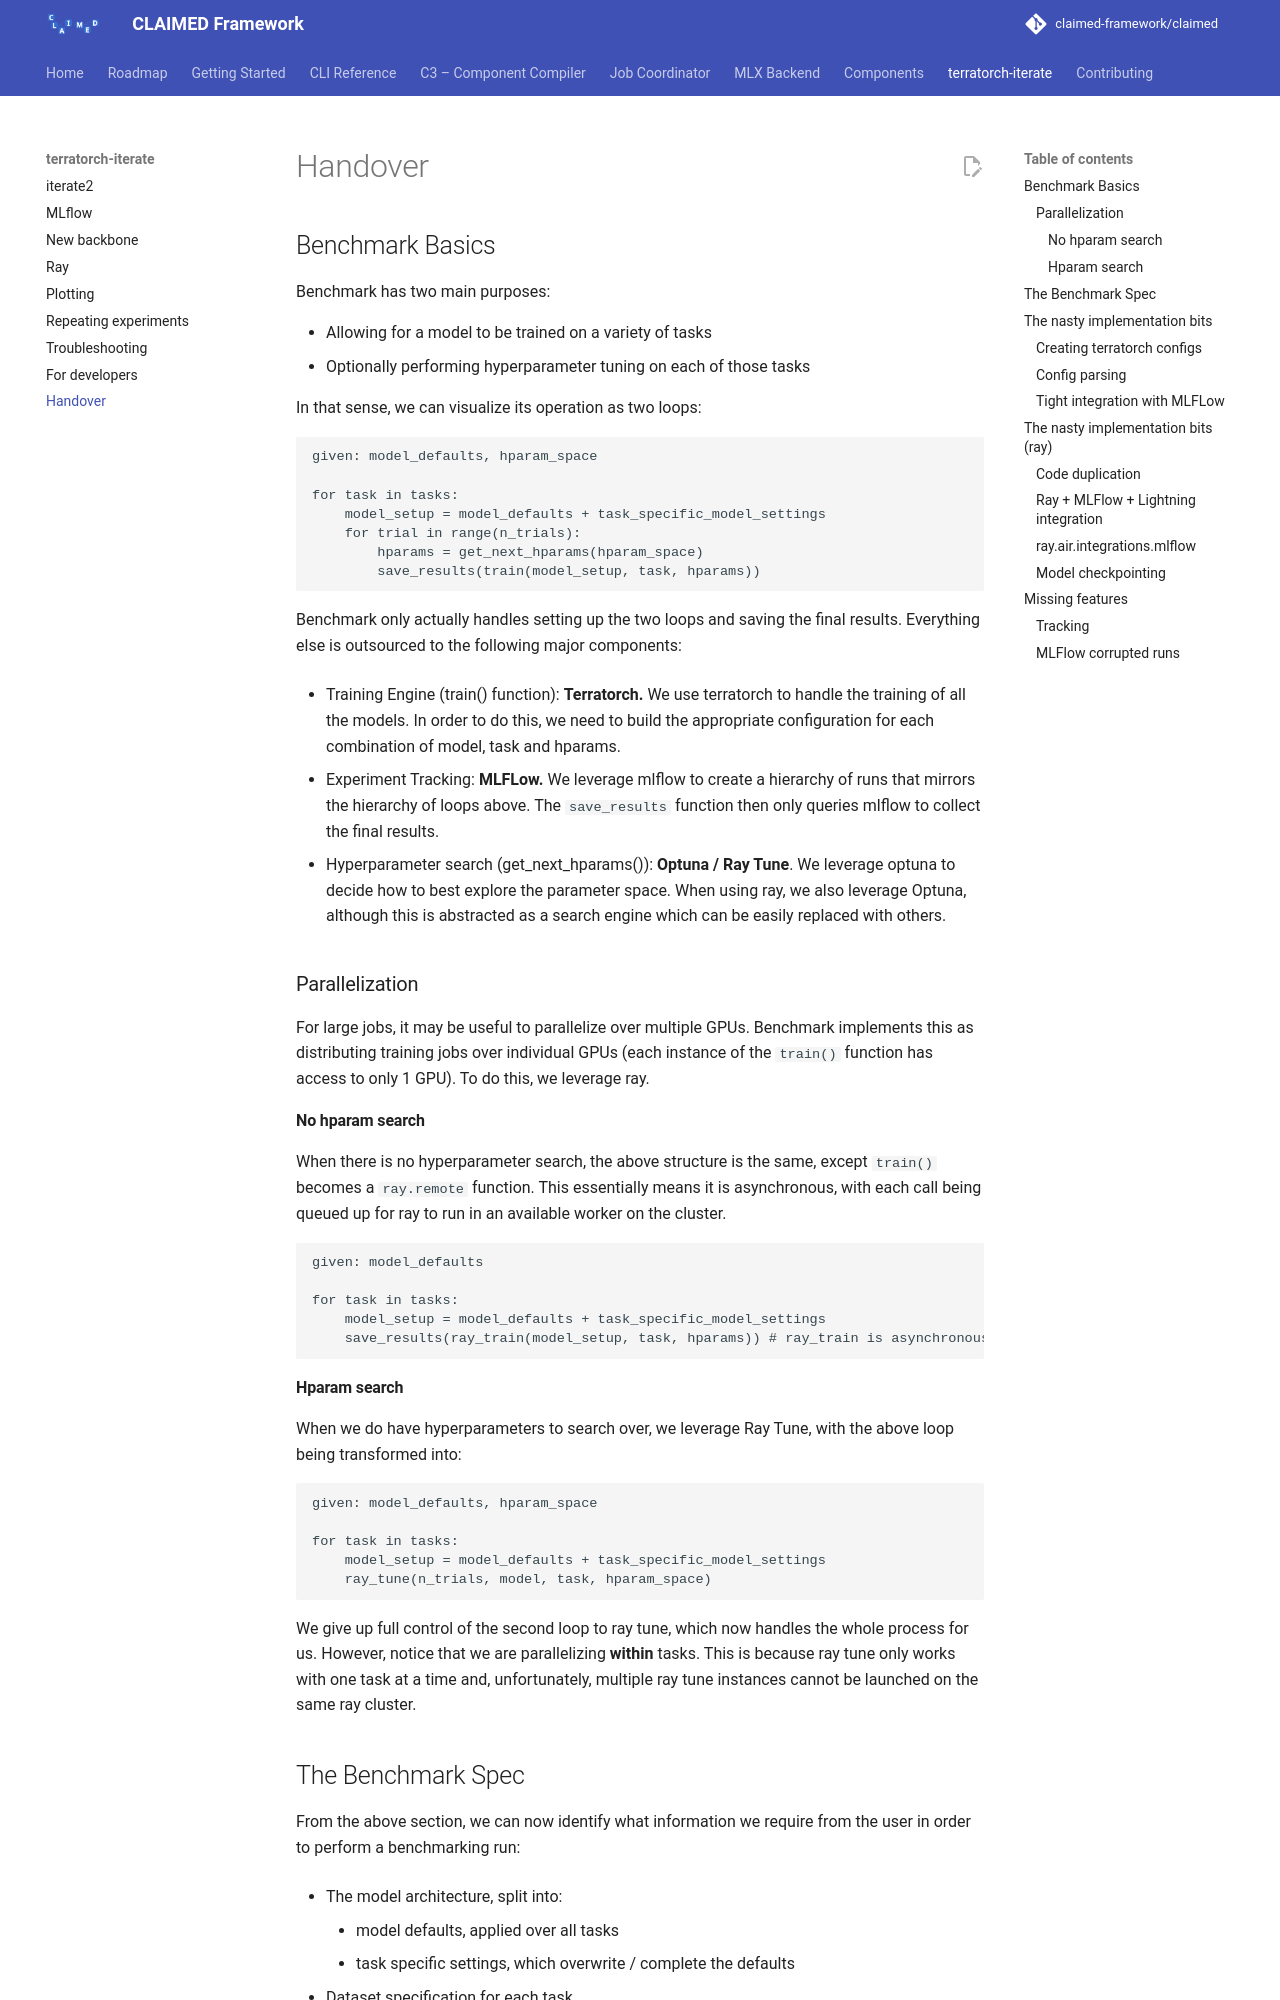

repository: claimed-framework/claimed · page: dev/handover/index.html · generator: mkdocs

# Handover

## Benchmark Basics

Benchmark has two main purposes:

- Allowing for a model to be trained on a variety of tasks
- Optionally performing hyperparameter tuning on each of those tasks

In that sense, we can visualize its operation as two loops:

```
given: model_defaults, hparam_space

for task in tasks:
    model_setup = model_defaults + task_specific_model_settings
    for trial in range(n_trials):
        hparams = get_next_hparams(hparam_space)
        save_results(train(model_setup, task, hparams))
```

Benchmark only actually handles setting up the two loops and saving the final results. Everything else is outsourced to the following major components:

- Training Engine (train() function): **Terratorch.** We use terratorch to handle the training of all the models. In order to do this, we need to build the appropriate configuration for each combination of model, task and hparams.

- Experiment Tracking: **MLFLow.** We leverage mlflow to create a hierarchy of runs that mirrors the hierarchy of loops above. The `save_results` function then only queries mlflow to collect the final results.

- Hyperparameter search (get_next_hparams()): **Optuna / Ray Tune**. We leverage optuna to decide how to best explore the parameter space. When using ray, we also leverage Optuna, although this is abstracted as a search engine which can be easily replaced with others.

### Parallelization

For large jobs, it may be useful to parallelize over multiple GPUs. Benchmark implements this as distributing training jobs over individual GPUs (each instance of the `train()` function has access to only 1 GPU). To do this, we leverage ray.

#### No hparam search

When there is no hyperparameter search, the above structure is the same, except `train()` becomes a `ray.remote` function. This essentially means it is asynchronous, with each call being queued up for ray to run in an available worker on the cluster.

```
given: model_defaults

for task in tasks:
    model_setup = model_defaults + task_specific_model_settings
    save_results(ray_train(model_setup, task, hparams)) # ray_train is asynchronous. It will call this function on an available worker
```

#### Hparam search

When we do have hyperparameters to search over, we leverage Ray Tune, with the above loop being transformed into:

```
given: model_defaults, hparam_space

for task in tasks:
    model_setup = model_defaults + task_specific_model_settings
    ray_tune(n_trials, model, task, hparam_space)
```

We give up full control of the second loop to ray tune, which now handles the whole process for us. However, notice that we are parallelizing **within** tasks. 
This is because ray tune only works with one task at a time and, unfortunately, multiple ray tune instances cannot be launched on the same ray cluster.
